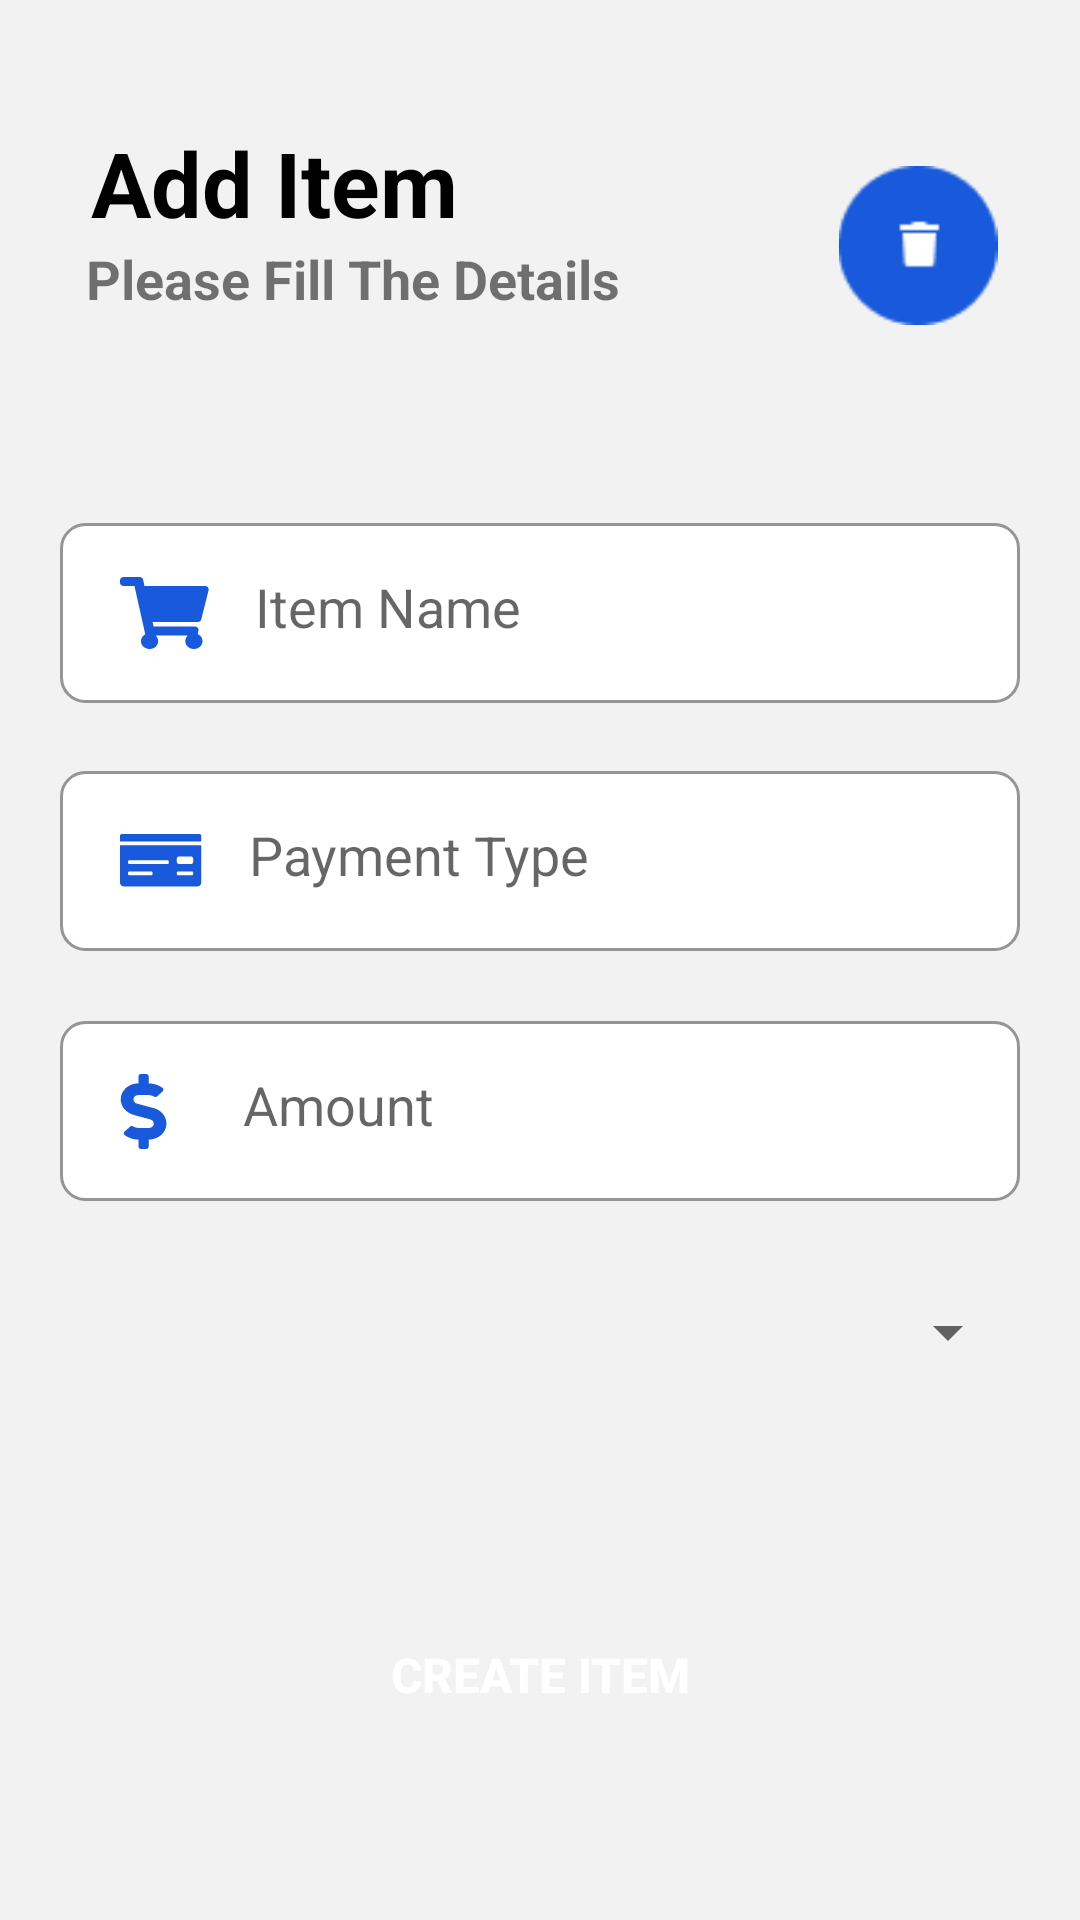

Here is an Android app screen rendered from its layout file. Give the layout XML and the strings, colors and styles it references.
<!-- AndroidManifest.xml: application theme Theme.ExpenseTracker -->
<!-- res/layout/activity_add_expense.xml -->
<?xml version="1.0" encoding="utf-8"?>
<androidx.constraintlayout.widget.ConstraintLayout
    xmlns:android="http://schemas.android.com/apk/res/android"
    xmlns:app="http://schemas.android.com/apk/res-auto"
    xmlns:tools="http://schemas.android.com/tools"
    android:layout_width="match_parent"
    android:layout_height="match_parent"
    android:background="#F2F2F2"
    tools:context=".Activities.Activities.AddExpense">

    <TextView
        android:layout_width="wrap_content"
        android:layout_height="wrap_content"
        android:text="Add Item"
        android:textColor="@color/black"
        android:textSize="30dp"
        android:textStyle="bold"
        app:layout_constraintBottom_toBottomOf="parent"
        app:layout_constraintEnd_toEndOf="parent"
        app:layout_constraintHorizontal_bias="0.128"
        app:layout_constraintStart_toStartOf="parent"
        app:layout_constraintTop_toTopOf="parent"
        app:layout_constraintVertical_bias="0.068" />

    <TextView
        android:layout_width="wrap_content"
        android:layout_height="wrap_content"
        android:text="Please Fill The Details"
        android:textSize="18dp"
        android:textStyle="bold"
        app:layout_constraintBottom_toBottomOf="parent"
        app:layout_constraintEnd_toEndOf="parent"
        app:layout_constraintHorizontal_bias="0.158"
        app:layout_constraintStart_toStartOf="parent"
        app:layout_constraintTop_toTopOf="parent"
        app:layout_constraintVertical_bias="0.131" />

    <ImageView
        android:id="@+id/deleteButton"
        android:layout_width="56dp"
        android:layout_height="53dp"
        app:layout_constraintBottom_toBottomOf="parent"
        app:layout_constraintEnd_toEndOf="parent"
        app:layout_constraintHorizontal_bias="0.915"
        app:layout_constraintStart_toStartOf="parent"
        app:layout_constraintTop_toTopOf="parent"
        app:layout_constraintVertical_bias="0.094"
        app:srcCompat="@drawable/dustbin2" />

    <EditText
        android:id="@+id/itemName_editText"
        android:layout_width="match_parent"
        android:layout_height="60dp"
        android:layout_margin="20dp"
        android:hint="Item Name"
        android:padding="20dp"
        android:drawablePadding="15dp"
        android:background="@drawable/edittext_bg"
        app:layout_constraintBottom_toBottomOf="parent"
        app:layout_constraintEnd_toEndOf="parent"
        app:layout_constraintHorizontal_bias="0.6"
        app:layout_constraintStart_toStartOf="parent"
        app:layout_constraintTop_toTopOf="parent"
        app:layout_constraintVertical_bias="0.286"
        android:drawableLeft="@drawable/cart" />

    <EditText
        android:id="@+id/paymentType_editText"
        android:layout_width="match_parent"
        android:layout_height="60dp"
        android:layout_margin="20dp"
        android:hint="Payment Type"
        android:background="@drawable/edittext_bg"
        android:drawableLeft="@drawable/payment_type"
        android:padding="20dp"
        android:drawablePadding="15dp"
        app:layout_constraintBottom_toBottomOf="parent"
        app:layout_constraintEnd_toEndOf="parent"
        app:layout_constraintStart_toStartOf="parent"
        app:layout_constraintTop_toTopOf="parent"
        app:layout_constraintVertical_bias="0.439" />

    <EditText
        android:id="@+id/amount_editText"
        android:layout_width="match_parent"
        android:layout_height="60dp"
        android:layout_margin="20dp"
        android:hint="Amount"
        android:inputType="number"
        android:background="@drawable/edittext_bg"
        android:drawableLeft="@drawable/amount"
        android:paddingLeft="20dp"
        android:padding="20dp"
        android:drawablePadding="25dp"
        app:layout_constraintBottom_toBottomOf="parent"
        app:layout_constraintEnd_toEndOf="parent"
        app:layout_constraintHorizontal_bias="0.925"
        app:layout_constraintStart_toStartOf="parent"
        app:layout_constraintTop_toTopOf="parent"
        app:layout_constraintVertical_bias="0.593" />

    <Spinner
        android:id="@+id/spinner"
        android:layout_width="match_parent"
        android:layout_height="wrap_content"
        android:layout_margin="20dp"
        app:layout_constraintBottom_toBottomOf="parent"
        app:layout_constraintEnd_toEndOf="parent"
        app:layout_constraintHorizontal_bias="0.6"
        app:layout_constraintStart_toStartOf="parent"
        app:layout_constraintTop_toTopOf="parent"
        app:layout_constraintVertical_bias="0.715" />

    <Button
        android:id="@+id/createItem_button"
        android:layout_width="match_parent"
        android:layout_height="wrap_content"
        android:layout_margin="20dp"
        android:background="@drawable/button_bg"
        android:text="Create Item"
        android:textSize="16dp"
        android:textStyle="bold"
        android:textColor="@color/white"
        app:layout_constraintBottom_toBottomOf="parent"
        app:layout_constraintEnd_toEndOf="parent"
        app:layout_constraintHorizontal_bias="0.925"
        app:layout_constraintStart_toStartOf="parent"
        app:layout_constraintTop_toTopOf="parent"
        app:layout_constraintVertical_bias="0.932" />

</androidx.constraintlayout.widget.ConstraintLayout>
<!-- resources referenced by this layout -->
<resources>
  <color name="black">#FF000000</color>
  <color name="white">#FFFFFFFF</color>
  <!-- drawable amount (drawable) -->
  <vector xmlns:android="http://schemas.android.com/apk/res/android"
      android:width="16dp"
      android:height="25dp"
      android:viewportWidth="16"
      android:viewportHeight="25">
    <path
        android:pathData="M11.3142,11.3965L5.6013,9.8535C4.9401,9.6777 4.4798,9.1065 4.4798,8.4717C4.4798,7.6758 5.1781,7.0313 6.0403,7.0313H9.5474C10.1927,7.0313 10.8275,7.2119 11.3565,7.544C11.6791,7.7441 12.1129,7.6953 12.388,7.4463L14.2288,5.7861C14.6044,5.4492 14.5515,4.8877 14.1336,4.5898C12.8376,3.6523 11.2189,3.1299 9.558,3.125V0.7813C9.558,0.3516 9.1771,0 8.7116,0H7.0189C6.5534,0 6.1726,0.3516 6.1726,0.7813V3.125H6.0403C2.6708,3.125 -0.0376,5.7959 0.2745,8.9648C0.4967,11.2158 2.3587,13.0469 4.7073,13.6816L10.1293,15.1465C10.7905,15.3271 11.2507,15.8936 11.2507,16.5283C11.2507,17.3242 10.5524,17.9688 9.6902,17.9688H6.1831C5.5378,17.9688 4.903,17.7881 4.3741,17.4561C4.0514,17.2559 3.6176,17.3047 3.3426,17.5537L1.5017,19.2139C1.1262,19.5508 1.1791,20.1123 1.597,20.4102C2.8929,21.3477 4.5116,21.8701 6.1726,21.875V24.2188C6.1726,24.6484 6.5534,25 7.0189,25H8.7116C9.1771,25 9.558,24.6484 9.558,24.2188V21.8652C12.023,21.8213 14.3346,20.4688 15.1492,18.3154C16.2865,15.3076 14.3769,12.2217 11.3142,11.3965Z"
        android:fillColor="#185ADB"/>
  </vector>
  <!-- drawable cart (drawable) -->
  <vector xmlns:android="http://schemas.android.com/apk/res/android"
      android:width="30dp"
      android:height="24dp"
      android:viewportWidth="30"
      android:viewportHeight="24">
    <path
        android:pathData="M27.1031,14.1243L29.5292,4.3743C29.7044,3.6704 29.1185,3 28.3282,3H8.1706L7.7002,0.8995C7.583,0.376 7.0786,0 6.4935,0H1.2317C0.5514,0 0,0.5037 0,1.125V1.875C0,2.4963 0.5514,3 1.2317,3H4.8181L8.4232,19.0985C7.5607,19.5516 6.9795,20.401 6.9795,21.375C6.9795,22.8248 8.2662,24 9.8534,24C11.4407,24 12.7274,22.8248 12.7274,21.375C12.7274,20.6403 12.3965,19.9765 11.864,19.5H22.6231C22.0906,19.9765 21.7597,20.6403 21.7597,21.375C21.7597,22.8248 23.0464,24 24.6336,24C26.2209,24 27.5075,22.8248 27.5075,21.375C27.5075,20.3357 26.8461,19.4376 25.8869,19.0123L26.17,17.8743C26.3452,17.1704 25.7594,16.5 24.969,16.5H11.1938L10.8579,15H25.9021C26.4772,15 26.9757,14.6365 27.1031,14.1243Z"
        android:fillColor="#185ADB"/>
  </vector>
  <!-- drawable edittext_bg (drawable) -->
  <?xml version="1.0" encoding="utf-8"?>
  <shape xmlns:android="http://schemas.android.com/apk/res/android"
      android:shape="rectangle">
  
      <solid
          android:color="#FFFFFF"/>
  
      <stroke
          android:width="1dp"
          android:color="#959595"/>
  
      <corners
          android:radius="8dp"/>
  
  </shape>
  <style name="Theme.ExpenseTracker" parent="Theme.AppCompat.Light.DarkActionBar">
          
          <item name="colorPrimary">@color/purple_500</item>
          <item name="colorPrimaryVariant">@color/purple_700</item>
          <item name="colorOnPrimary">@color/white</item>
          
          <item name="colorSecondary">@color/teal_200</item>
          <item name="colorSecondaryVariant">@color/teal_700</item>
          <item name="colorOnSecondary">@color/black</item>
          
          <item name="android:statusBarColor" tools:targetApi="l">?attr/colorPrimaryVariant</item>
          
      </style>
  <color name="purple_500">#FF6200EE</color>
  <color name="purple_700">#FF3700B3</color>
  <color name="teal_200">#FF03DAC5</color>
  <color name="teal_700">#FF018786</color>
</resources>
